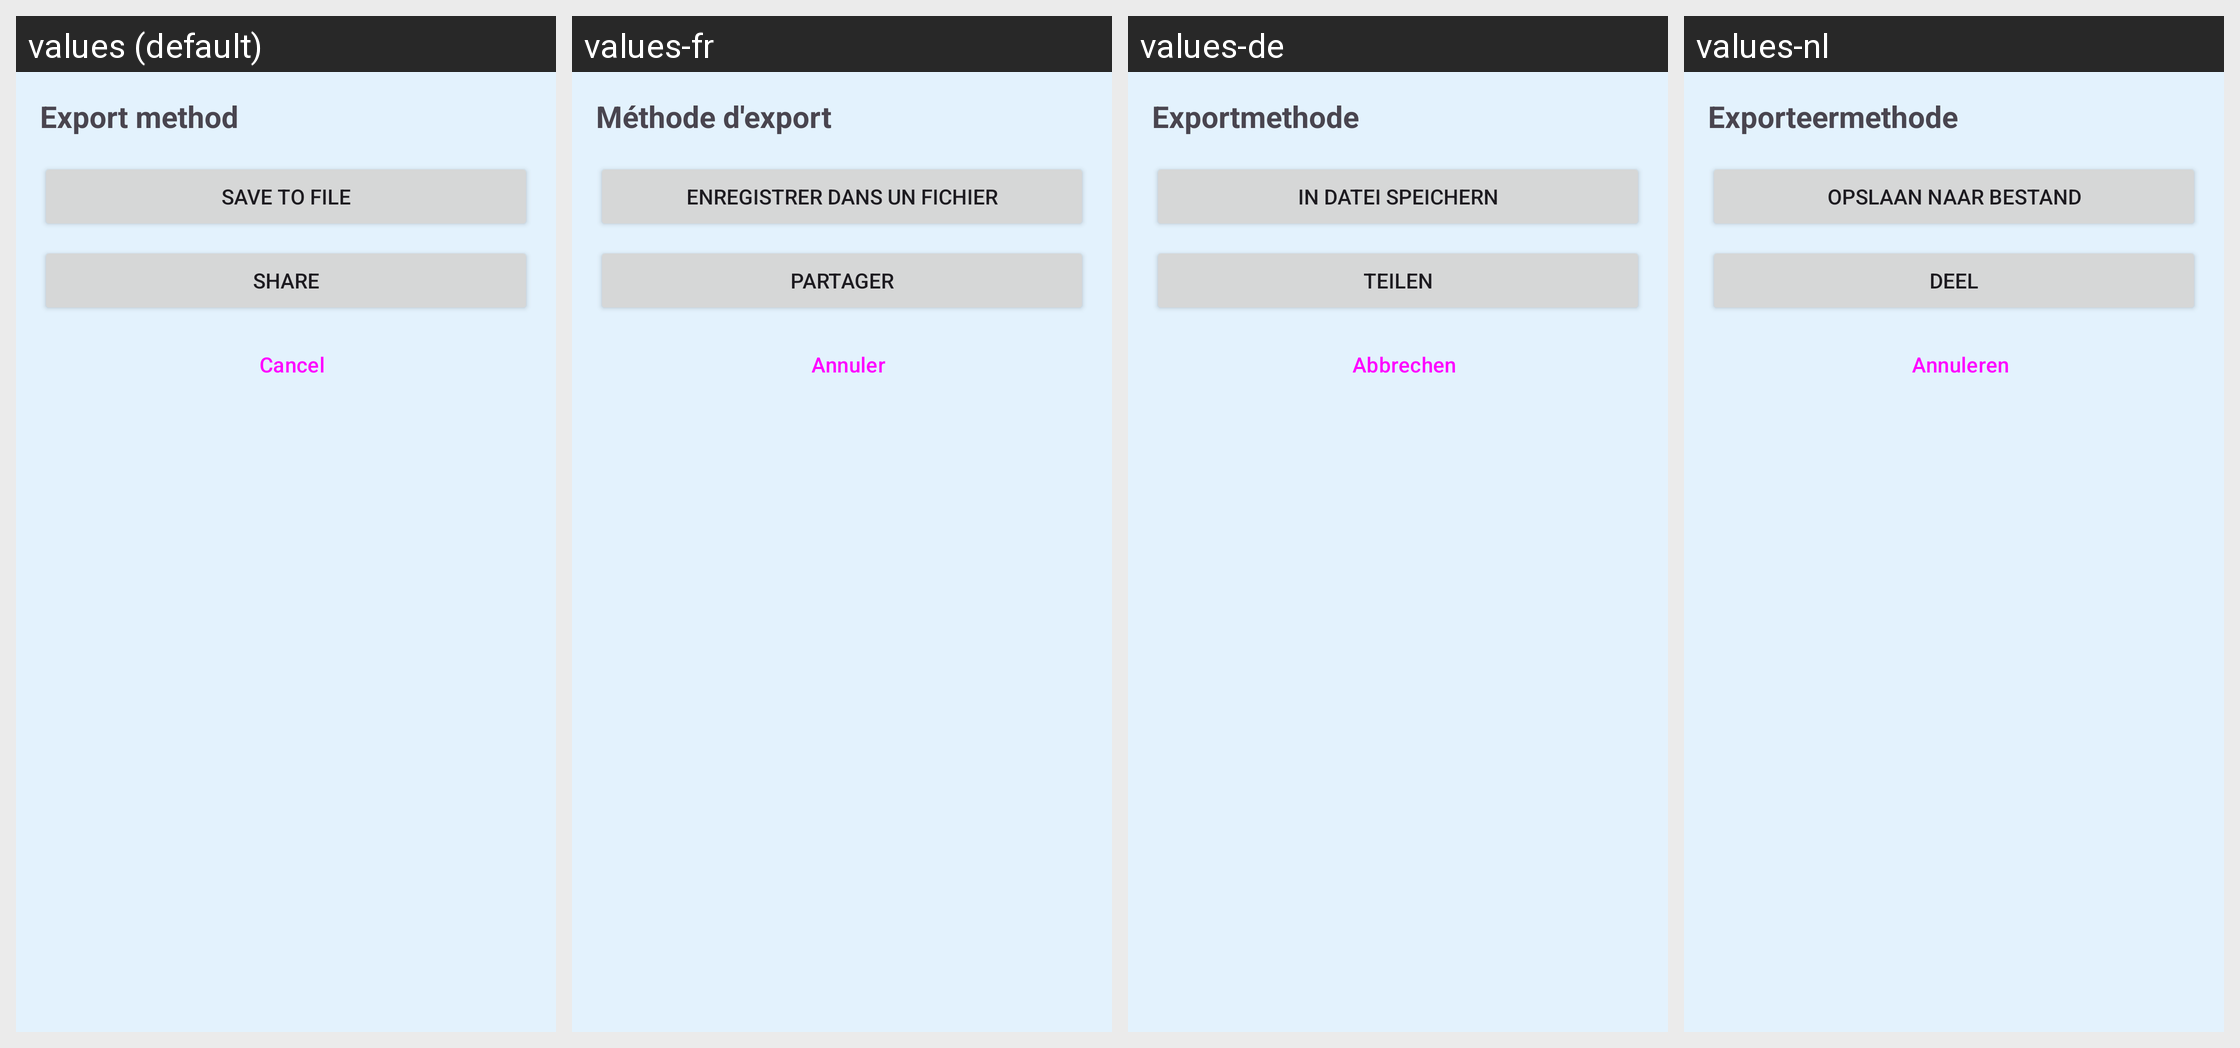

Locale-by-locale string values for the Android screen shown in this grid:
Android screen res/layout/dialog_export_method.xml rendered under 4 locales, left to right: values (default), values-fr, values-de, values-nl. Device: Nexus 5 (rendered at 1080×1920; each locale shown at half size, 540×960, under a caption strip naming it); theme Theme.Shopt.
Strings drawn on this screen, with the default value and each locale's value (text and hints the layout hard-codes, and strings that could not be matched under every locale, appear in the picture but are not listed):

export_method
  values: Export method
  values-fr: Méthode d'export
  values-de: Exportmethode
  values-nl: Exporteermethode

save_to_file
  values: Save to file
  values-fr: Enregistrer dans un fichier
  values-de: In Datei speichern
  values-nl: Opslaan naar bestand

share
  values: Share
  values-fr: Partager
  values-de: Teilen
  values-nl: Deel

cancel
  values: Cancel
  values-fr: Annuler
  values-de: Abbrechen
  values-nl: Annuleren
